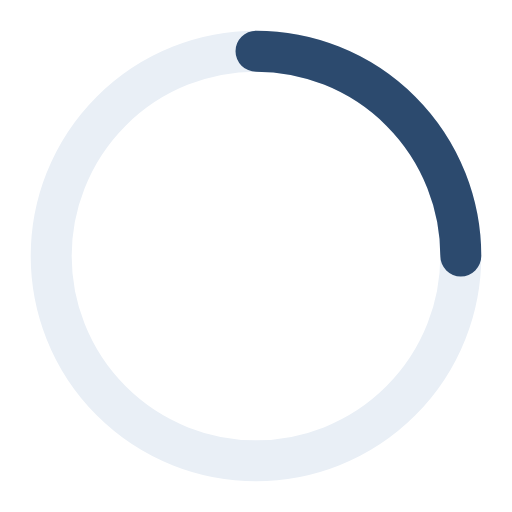
t = 0.00 s
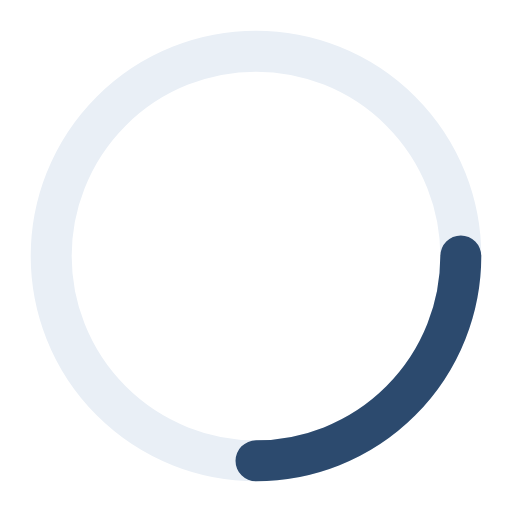
t = 0.23 s
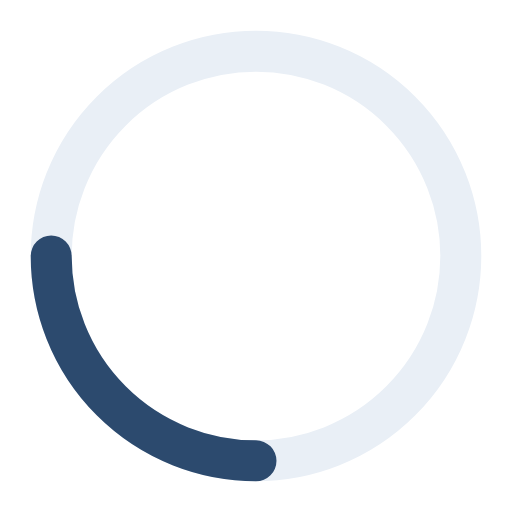
t = 0.45 s
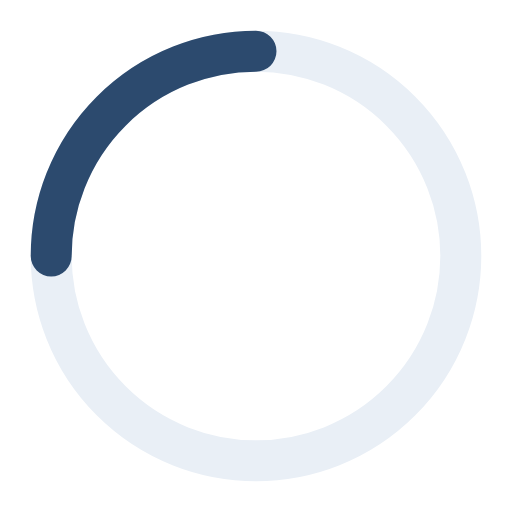
t = 0.68 s

The animated SVG that drew these frames (rendered in a browser with its animation timeline set to each time). Animation: 1 SMIL element (animateTransform=1); one cycle of 0.90 s, repeats indefinitely.

<svg xmlns="http://www.w3.org/2000/svg" viewBox="0 0 50 50"><circle cx="25" cy="25" r="20" fill="none" stroke="#e9eff6" stroke-width="4"/><path d="M25 5a20 20 0 0 1 20 20" fill="none" stroke="#2c4a6e" stroke-width="4" stroke-linecap="round"><animateTransform attributeName="transform" type="rotate" from="0 25 25" to="360 25 25" dur="0.9s" repeatCount="indefinite"/></path></svg>
